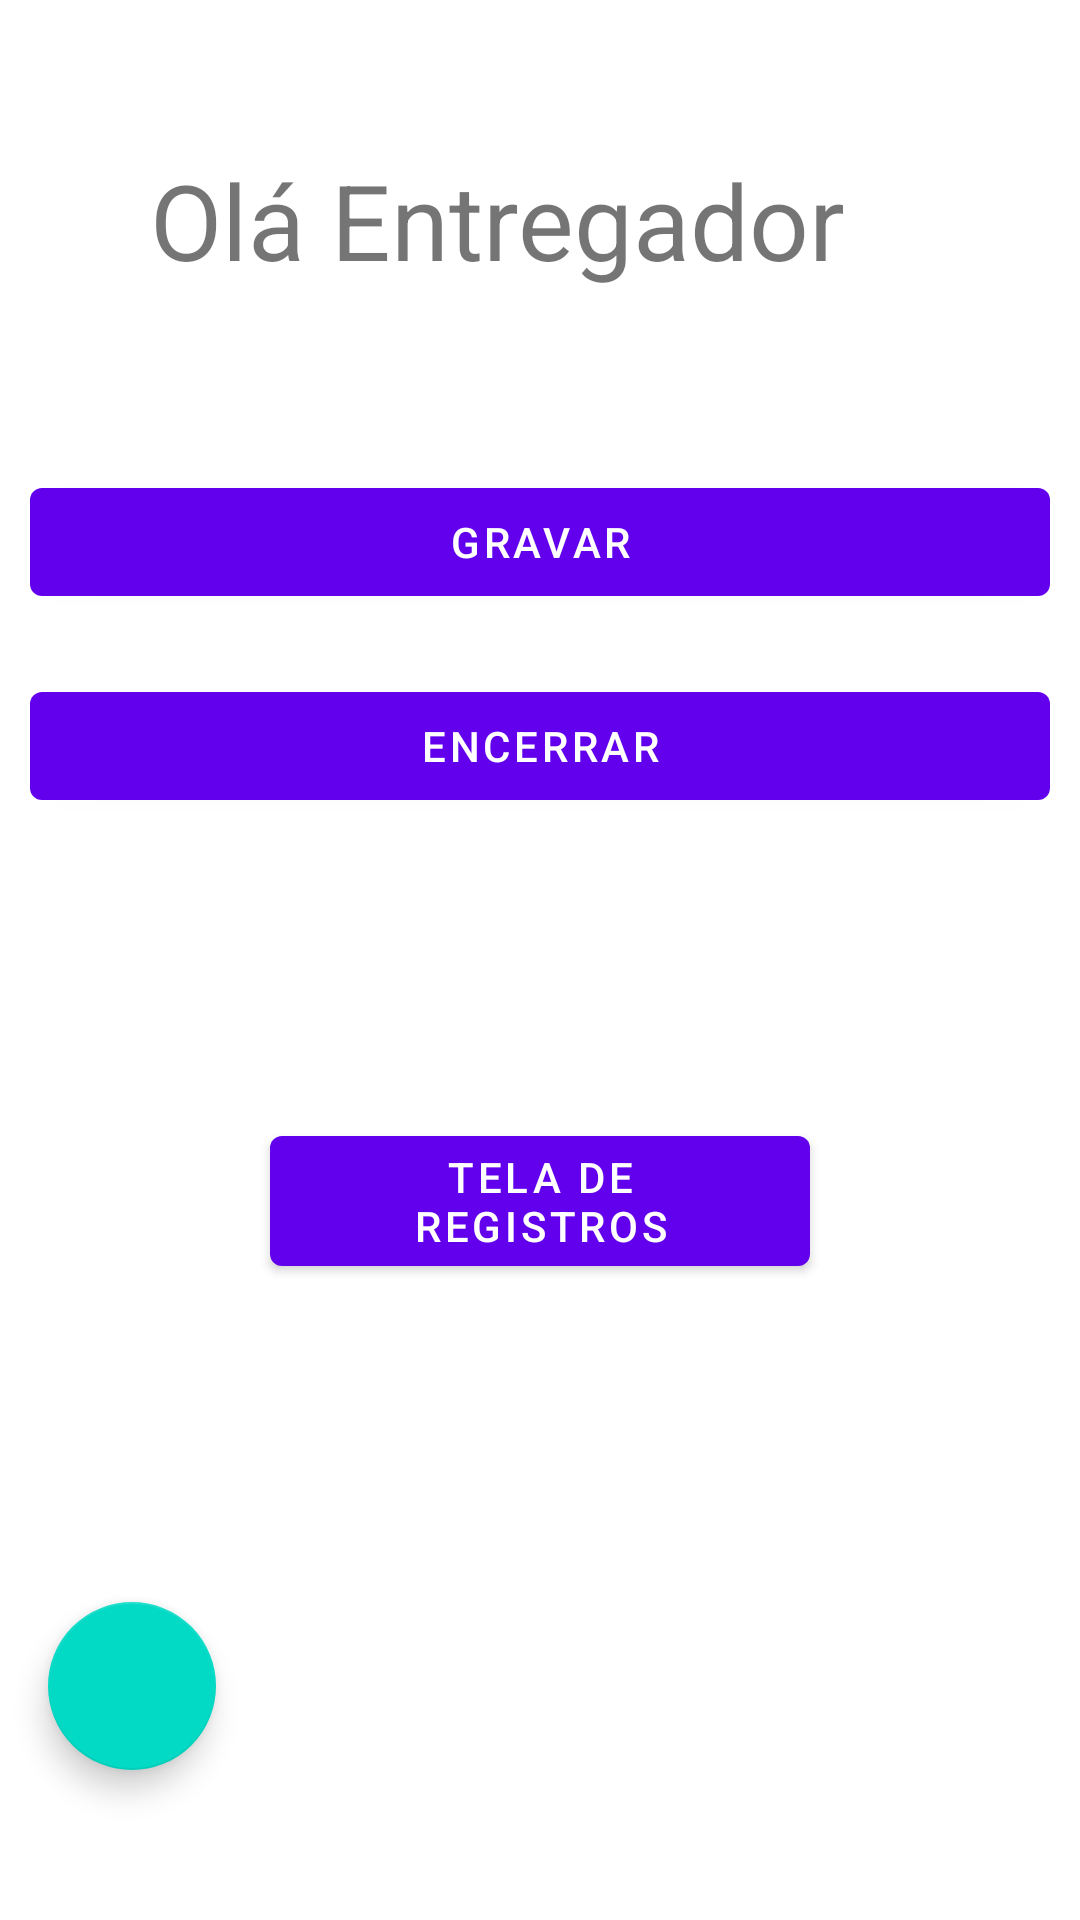

Reconstruct the res/layout file that produces this screen, plus the resources it refers to.
<!-- AndroidManifest.xml: application theme Theme.RegistroGPS -->
<!-- res/layout/fragment_home.xml -->
<?xml version="1.0" encoding="utf-8"?>
<androidx.constraintlayout.widget.ConstraintLayout xmlns:android="http://schemas.android.com/apk/res/android"
    xmlns:app="http://schemas.android.com/apk/res-auto"
    xmlns:tools="http://schemas.android.com/tools"
    android:layout_width="match_parent"
    android:layout_height="match_parent"
    tools:context=".MainActivity">

    <LinearLayout
        android:layout_width="match_parent"
        android:layout_height="match_parent"
        android:orientation="vertical">

        <TextView
            android:id="@+id/tv_começar"
            android:layout_margin="50dp"
            android:textSize="35dp"
            android:layout_width="match_parent"
            android:layout_height="wrap_content"
            android:text="Olá Entregador" />

        <Button
            android:id="@+id/btn_gravar"
            android:layout_margin="10dp"
            android:layout_width="match_parent"
            android:layout_height="wrap_content"
            android:text="Gravar" />

        <Button
            android:id="@+id/btn_encerrar"
            android:layout_margin="10dp"
            android:layout_width="match_parent"
            android:layout_height="wrap_content"
            android:text="Encerrar" />

        <Button
            android:id="@+id/btn_tela_lista"
            android:layout_margin="90dp"
            android:layout_width="match_parent"
            android:layout_height="wrap_content"
            android:text="Tela de registros" />

        <com.google.android.material.floatingactionbutton.FloatingActionButton
            android:id="@+id/fab_configs"
            android:layout_width="match_parent"
            android:layout_margin="16dp"
            android:layout_height="wrap_content"
            android:clickable="true"
            app:srcCompat="@drawable/ic_settings" />

    </LinearLayout>
</androidx.constraintlayout.widget.ConstraintLayout>
<!-- resources referenced by this layout -->
<resources>
  <style name="Theme.RegistroGPS" parent="Theme.MaterialComponents.DayNight.DarkActionBar">
          
          <item name="colorPrimary">@color/purple_500</item>
          <item name="colorPrimaryVariant">@color/purple_700</item>
          <item name="colorOnPrimary">@color/white</item>
          
          <item name="colorSecondary">@color/teal_200</item>
          <item name="colorSecondaryVariant">@color/teal_700</item>
          <item name="colorOnSecondary">@color/black</item>
          
          <item name="android:statusBarColor" tools:targetApi="l">?attr/colorPrimaryVariant</item>
          
      </style>
  <!-- not gathered from this repository: default colours our renderer supplied (Android Studio template values) -->
  <color name="purple_500">#FF6200EE</color>
  <color name="purple_700">#FF3700B3</color>
  <color name="teal_200">#FF03DAC5</color>
  <color name="teal_700">#FF018786</color>
  <color name="black">#FF000000</color>
  <color name="white">#FFFFFFFF</color>
</resources>
